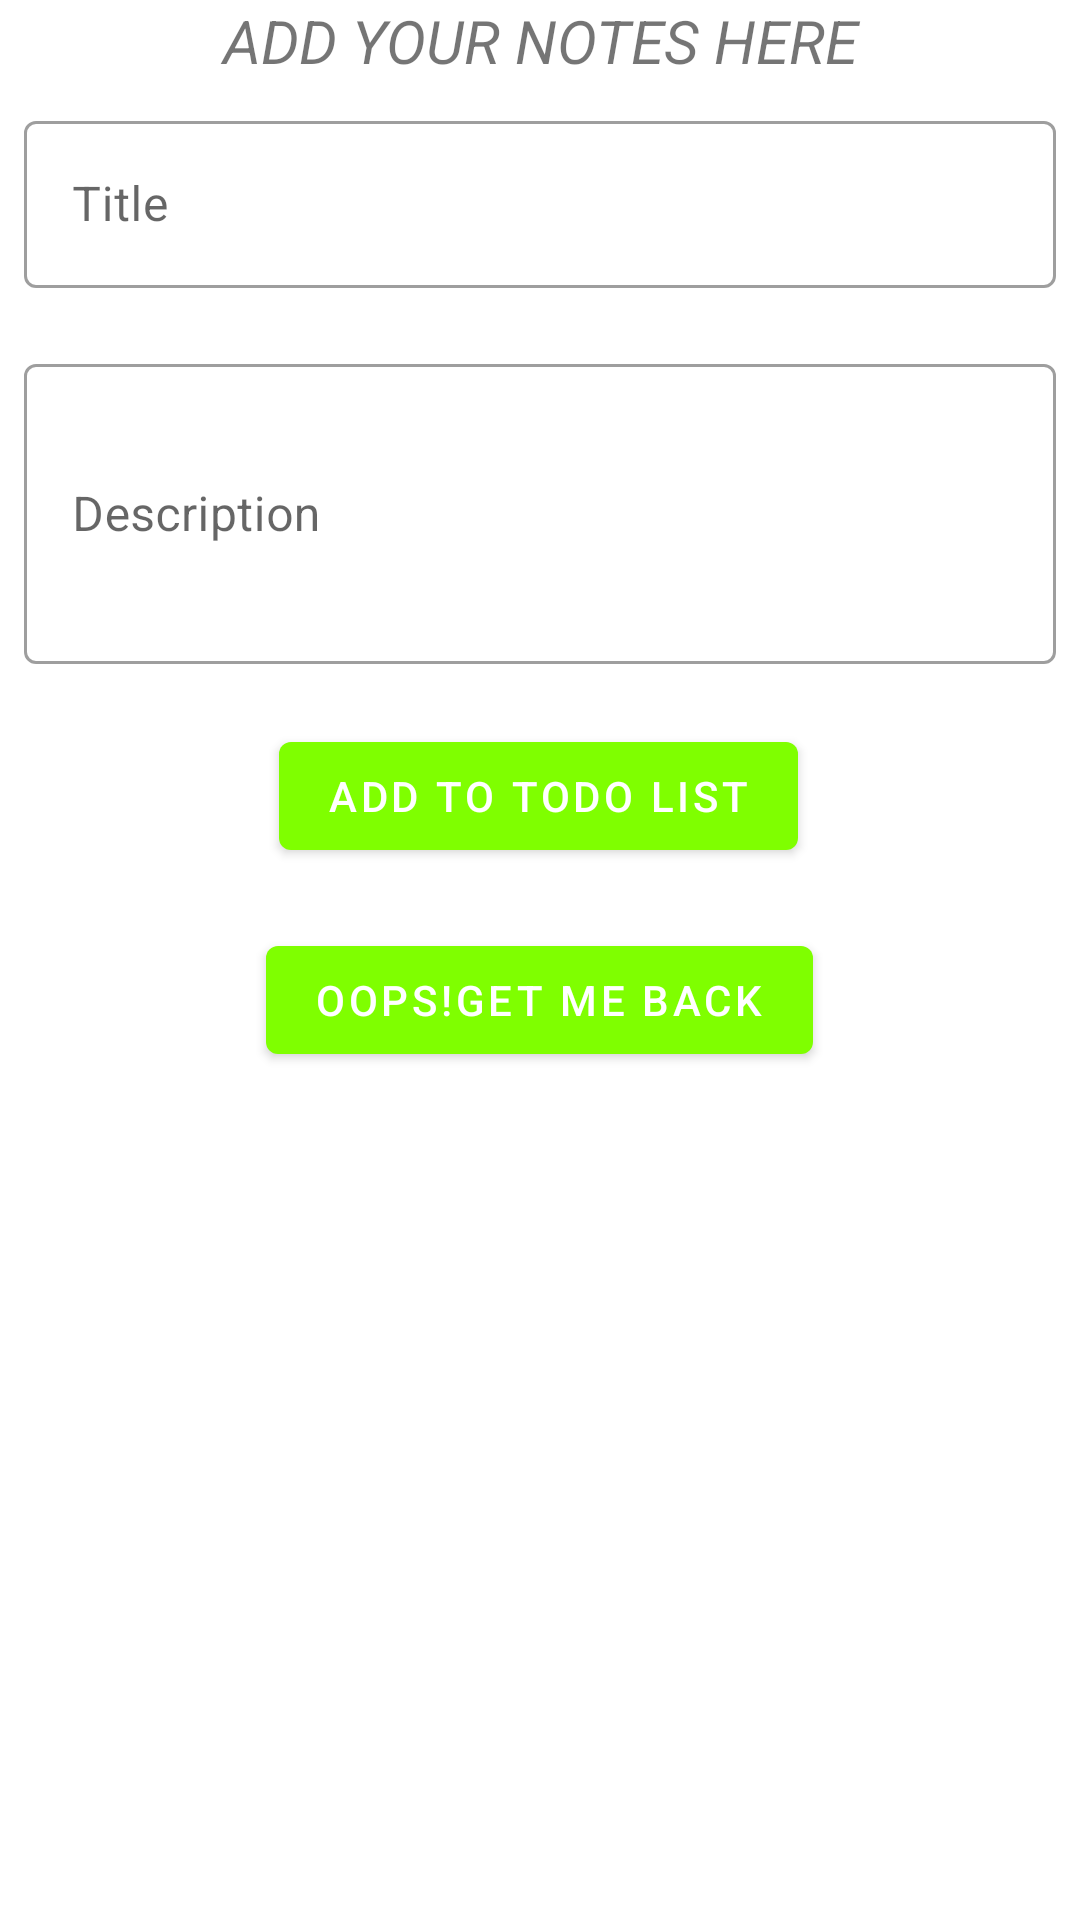

Write the Android layout XML for this screen, with the resource values it uses.
<!-- AndroidManifest.xml: application theme AppTheme -->
<!-- res/layout/add_notes_dialogs_layout.xml -->
<?xml version="1.0" encoding="utf-8"?>
<androidx.constraintlayout.widget.ConstraintLayout xmlns:android="http://schemas.android.com/apk/res/android"
    xmlns:app="http://schemas.android.com/apk/res-auto"
    xmlns:tools="http://schemas.android.com/tools"
    android:layout_width="match_parent"
    android:layout_height="wrap_content">

    <TextView
        android:id="@+id/textView"
        android:layout_width="match_parent"
        android:layout_height="wrap_content"
        android:layout_marginEnd="8dp"
        android:layout_marginStart="8dp"
        android:text="ADD YOUR NOTES HERE"
        android:layout_marginBottom="12dp"
        android:textAlignment="center"
        android:textSize="20dp"
        android:textStyle="italic"
        app:layout_constraintEnd_toEndOf="parent"
        app:layout_constraintStart_toStartOf="parent"
        app:layout_constraintTop_toTopOf="parent" />

    <com.google.android.material.textfield.TextInputLayout
        android:id="@+id/Edit_Text_Title_Layout"
        style="@style/Widget.MaterialComponents.TextInputLayout.OutlinedBox"
        android:layout_width="match_parent"
        android:layout_height="wrap_content"
        android:layout_marginStart="8dp"
        android:layout_marginTop="8dp"
        android:layout_marginEnd="8dp"
        android:hint="Title"
        app:layout_constraintEnd_toEndOf="@+id/textView"
        app:layout_constraintStart_toStartOf="@+id/textView"
        app:layout_constraintTop_toBottomOf="@id/textView">

        <com.google.android.material.textfield.TextInputEditText
            android:id="@+id/Edit_Text_Title"
            android:layout_width="match_parent"
            android:layout_height="wrap_content" />
    </com.google.android.material.textfield.TextInputLayout>

    <com.google.android.material.textfield.TextInputLayout
        android:id="@+id/Edit_Text_Description_Layout"
        style="@style/Widget.MaterialComponents.TextInputLayout.OutlinedBox"
        android:layout_width="match_parent"
        android:layout_height="wrap_content"
        android:layout_marginStart="8dp"
        android:layout_marginEnd="8dp"
        android:layout_marginTop="20dp"
        android:hint="Description"
        app:layout_constraintEnd_toEndOf="@id/Edit_Text_Title_Layout"
        app:layout_constraintStart_toStartOf="@id/Edit_Text_Title_Layout"
        app:layout_constraintTop_toBottomOf="@id/Edit_Text_Title_Layout">

        <com.google.android.material.textfield.TextInputEditText
            android:id="@+id/Edit_Text_Description"
            android:layout_width="match_parent"
            android:layout_height="100dp" />
    </com.google.android.material.textfield.TextInputLayout>

    <com.google.android.material.button.MaterialButton
        android:layout_width="wrap_content"
        android:layout_height="wrap_content"
        android:text="Add to TODO list"
        android:id="@+id/ToDoAddButton"
        android:layout_marginTop="20dp"
        android:layout_marginBottom="8dp"
        app:layout_constraintEnd_toEndOf="@+id/Edit_Text_Description_Layout"
        app:layout_constraintHorizontal_bias="0.498"
        app:layout_constraintStart_toStartOf="@+id/Edit_Text_Description_Layout"
        app:layout_constraintTop_toBottomOf="@+id/Edit_Text_Description_Layout" />
    <com.google.android.material.button.MaterialButton
        android:layout_width="wrap_content"
        android:layout_height="wrap_content"
        android:text="Oops!Get me back"
        android:id="@+id/ToDoBackButton"
        android:layout_marginTop="20dp"
        android:layout_marginBottom="8dp"
        app:layout_constraintEnd_toEndOf="@+id/ToDoAddButton"
        app:layout_constraintHorizontal_bias="0.498"
        app:layout_constraintStart_toStartOf="@+id/ToDoAddButton"
        app:layout_constraintTop_toBottomOf="@+id/ToDoAddButton" />

</androidx.constraintlayout.widget.ConstraintLayout>
<!-- resources referenced by this layout -->
<resources>
  <style name="AppTheme" parent="Theme.MaterialComponents.Light">
          
          <item name="colorPrimary">@color/colorPrimary</item>
          <item name="colorPrimaryDark">@color/colorPrimaryDark</item>
          <item name="colorAccent">@color/colorAccent</item>
      </style>
  <color name="colorPrimary">#7FFF00</color>
  <color name="colorPrimaryDark">#EE82EE</color>
  <color name="colorAccent">#03DAC5</color>
</resources>
